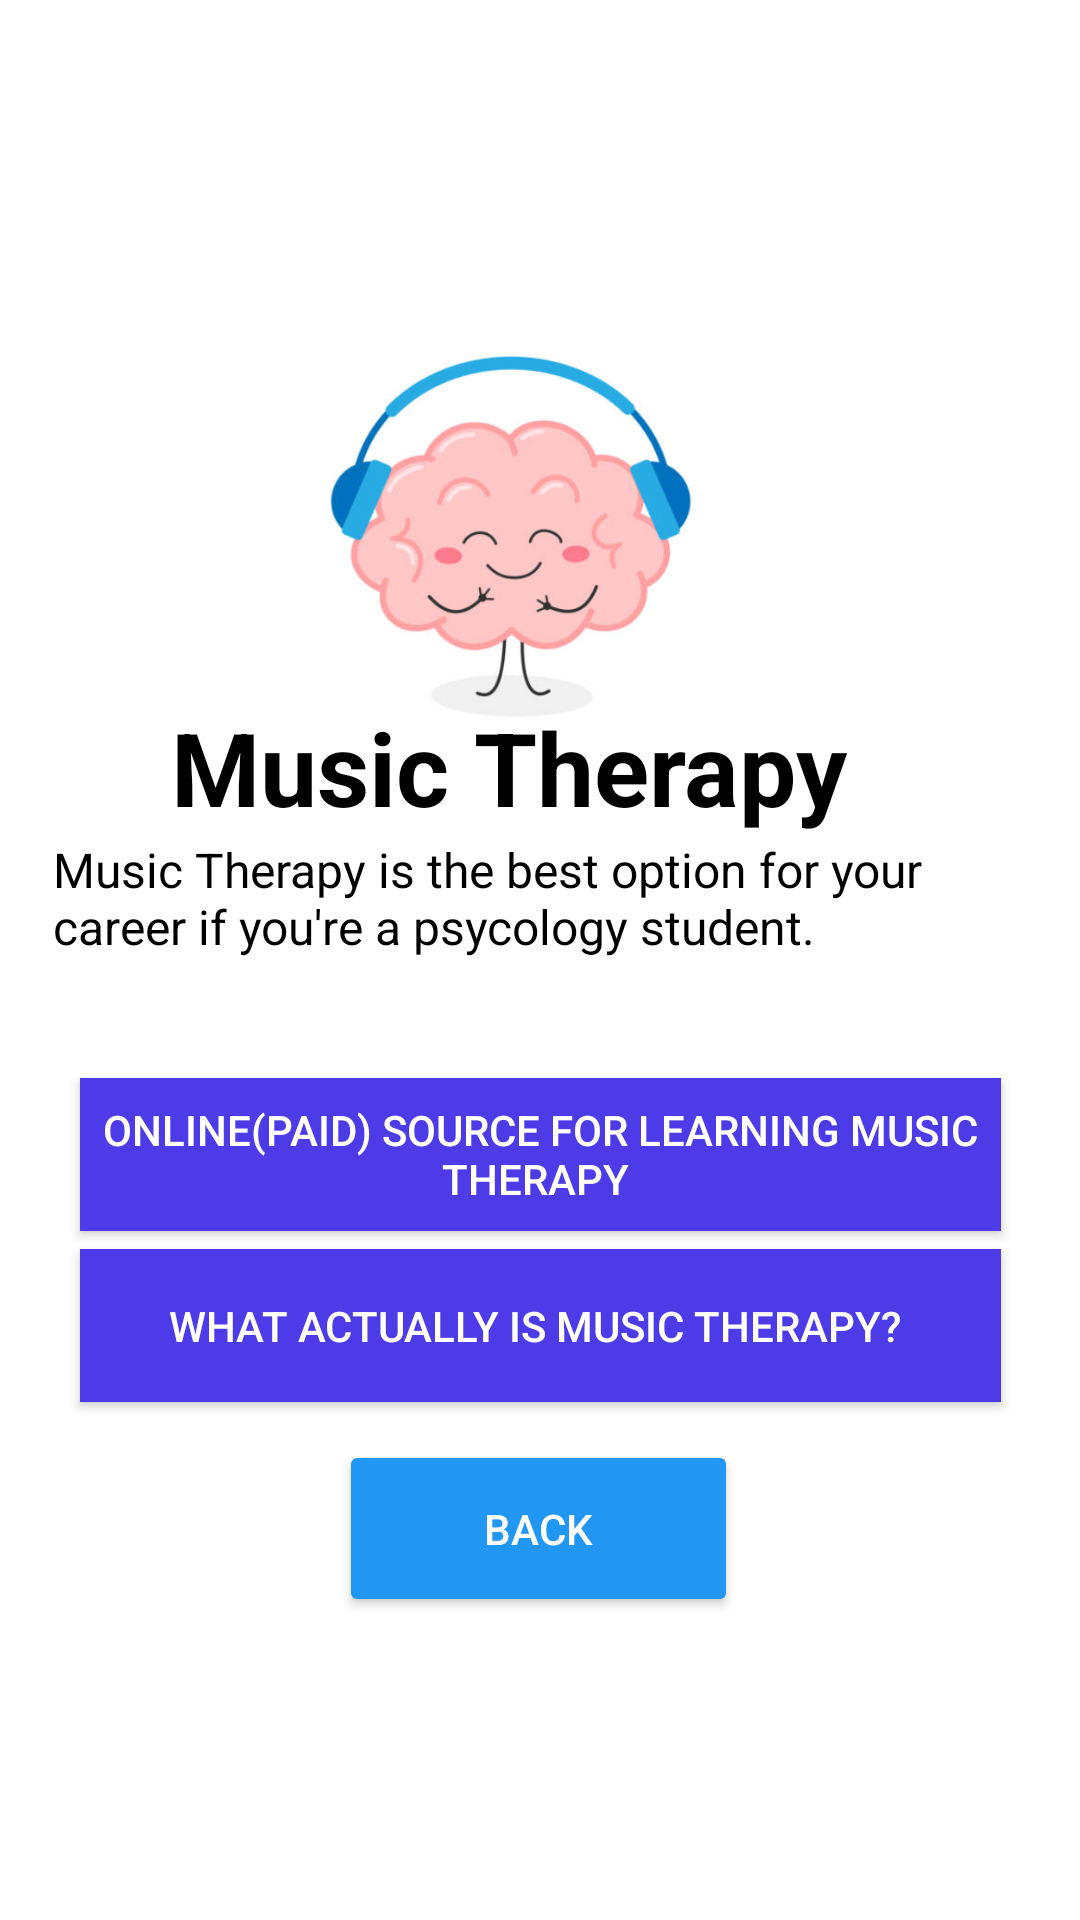

Here is an Android app screen rendered from its layout file. Give the layout XML and the strings, colors and styles it references.
<!-- AndroidManifest.xml: application theme Theme.PathFinder -->
<!-- res/layout/activity_musictherapy.xml -->
<?xml version="1.0" encoding="utf-8"?>
<androidx.constraintlayout.widget.ConstraintLayout xmlns:android="http://schemas.android.com/apk/res/android"
    xmlns:app="http://schemas.android.com/apk/res-auto"
    xmlns:tools="http://schemas.android.com/tools"
    android:layout_width="match_parent"
    android:layout_height="match_parent"
    android:background="@color/white"
    tools:context=".musictherapy">

    <ImageView
        android:layout_width="149dp"
        android:layout_height="140dp"
        android:background="@color/white"
        android:foregroundGravity="center_vertical"
        android:src="@drawable/musictherapy"
        app:layout_constraintBottom_toBottomOf="parent"
        app:layout_constraintEnd_toEndOf="parent"
        app:layout_constraintHorizontal_bias="0.469"
        app:layout_constraintStart_toStartOf="parent"
        app:layout_constraintTop_toTopOf="parent"
        app:layout_constraintVertical_bias="0.218" />

    <TextView
        android:id="@+id/textView3"
        android:layout_width="wrap_content"
        android:layout_height="wrap_content"
        android:text="Music Therapy "
        android:textColor="#000000"
        android:textSize="34sp"
        android:textStyle="bold"
        app:layout_constraintBottom_toBottomOf="parent"
        app:layout_constraintEnd_toEndOf="parent"
        app:layout_constraintHorizontal_bias="0.452"
        app:layout_constraintStart_toStartOf="parent"
        app:layout_constraintTop_toTopOf="parent"
        app:layout_constraintVertical_bias="0.392" />

    <TextView
        android:id="@+id/textView4"
        android:layout_width="324dp"
        android:layout_height="60dp"
        android:text="Music Therapy is the best option for your career if you're a psycology student."
        android:textColor="#000000"
        android:textSize="16sp"
        app:layout_constraintBottom_toBottomOf="parent"
        app:layout_constraintEnd_toEndOf="parent"
        app:layout_constraintHorizontal_bias="0.494"
        app:layout_constraintStart_toStartOf="parent"
        app:layout_constraintTop_toTopOf="parent"
        app:layout_constraintVertical_bias="0.481" />

    <Button
        android:id="@+id/therapypaid"
        android:layout_width="307dp"
        android:layout_height="51dp"
        android:background="@color/white"
        android:gravity="center"
        android:text="Online(Paid) source for learning Music Therapy "
        android:textColor="@color/white"
        app:backgroundTint="#4C3BE6"
        app:layout_constraintBottom_toBottomOf="parent"
        app:layout_constraintEnd_toEndOf="parent"
        app:layout_constraintStart_toStartOf="parent"
        app:layout_constraintTop_toTopOf="parent"
        app:layout_constraintVertical_bias="0.61" />


    <Button
        android:id="@+id/therapywhat"
        android:layout_width="307dp"
        android:layout_height="51dp"
        android:background="@color/white"
        android:gravity="center"
        android:text="What actually is music therapy? "
        android:textColor="@color/white"
        app:backgroundTint="#4C3BE6"
        app:layout_constraintBottom_toBottomOf="parent"
        app:layout_constraintEnd_toEndOf="parent"
        app:layout_constraintStart_toStartOf="parent"
        app:layout_constraintTop_toTopOf="parent"
        app:layout_constraintVertical_bias="0.707" />

    <Button
        android:id="@+id/backtomusic"
        android:layout_width="133dp"
        android:layout_height="59dp"
        android:gravity="center"
        android:text="Back"
        android:textColor="@color/white"
        app:backgroundTint="#2196F3"
        app:layout_constraintBottom_toBottomOf="parent"
        app:layout_constraintEnd_toEndOf="parent"
        app:layout_constraintHorizontal_bias="0.498"
        app:layout_constraintStart_toStartOf="parent"
        app:layout_constraintTop_toTopOf="parent"
        app:layout_constraintVertical_bias="0.826" />
</androidx.constraintlayout.widget.ConstraintLayout>
<!-- resources referenced by this layout -->
<resources>
  <!-- drawable musictherapy: png bitmap (drawable, 141220 bytes) -->
  <style name="Theme.PathFinder" parent="Base.Theme.PathFinder" />
  <style name="Base.Theme.PathFinder" parent="Theme.Material3.DayNight.NoActionBar">
          
          
      </style>
  <!-- not gathered from this repository: default colours our renderer supplied (Android Studio template values) -->
  <color name="white">#FFFFFFFF</color>
</resources>
